Labelled photos from "dataset", an image-classification folder in Renzo-T/Chess_Scanner. The possible labels are: black bishop, black king, black knight, black pawn, black queen, black rook, nothing, white bishop, white king, white knight, white pawn, white queen, white rook.

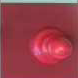
Label: white pawn

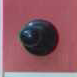
Label: nothing

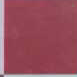
Label: nothing

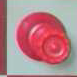
Label: white queen

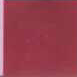
Label: nothing

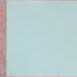
Label: nothing
